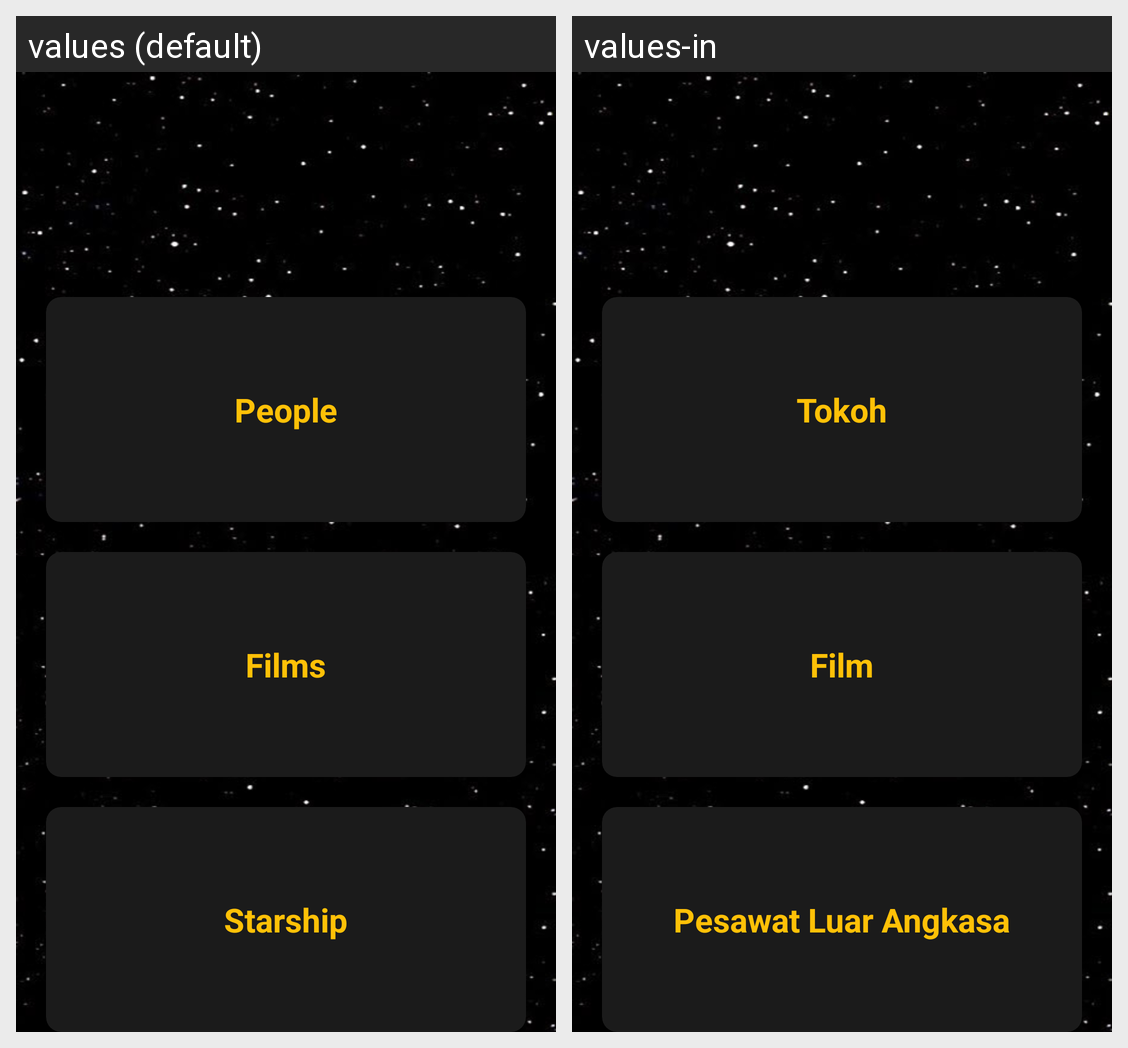

Here is an Android app screen in its default locale and in the app's own translations. Write out the translated-string differences for the strings that appear on this screen.
Android screen res/layout/fragment_catalogue.xml rendered under 2 locales, left to right: values (default), values-in. Device: Nexus 5 (rendered at 1080×1920; each locale shown at half size, 540×960, under a caption strip naming it); theme AppTheme.
Strings drawn on this screen, with the default value and each locale's value (text and hints the layout hard-codes, and strings that could not be matched under every locale, appear in the picture but are not listed):

people
  values: People
  values-in: Tokoh

films
  values: Films
  values-in: Film

starship
  values: Starship
  values-in: Pesawat Luar Angkasa
